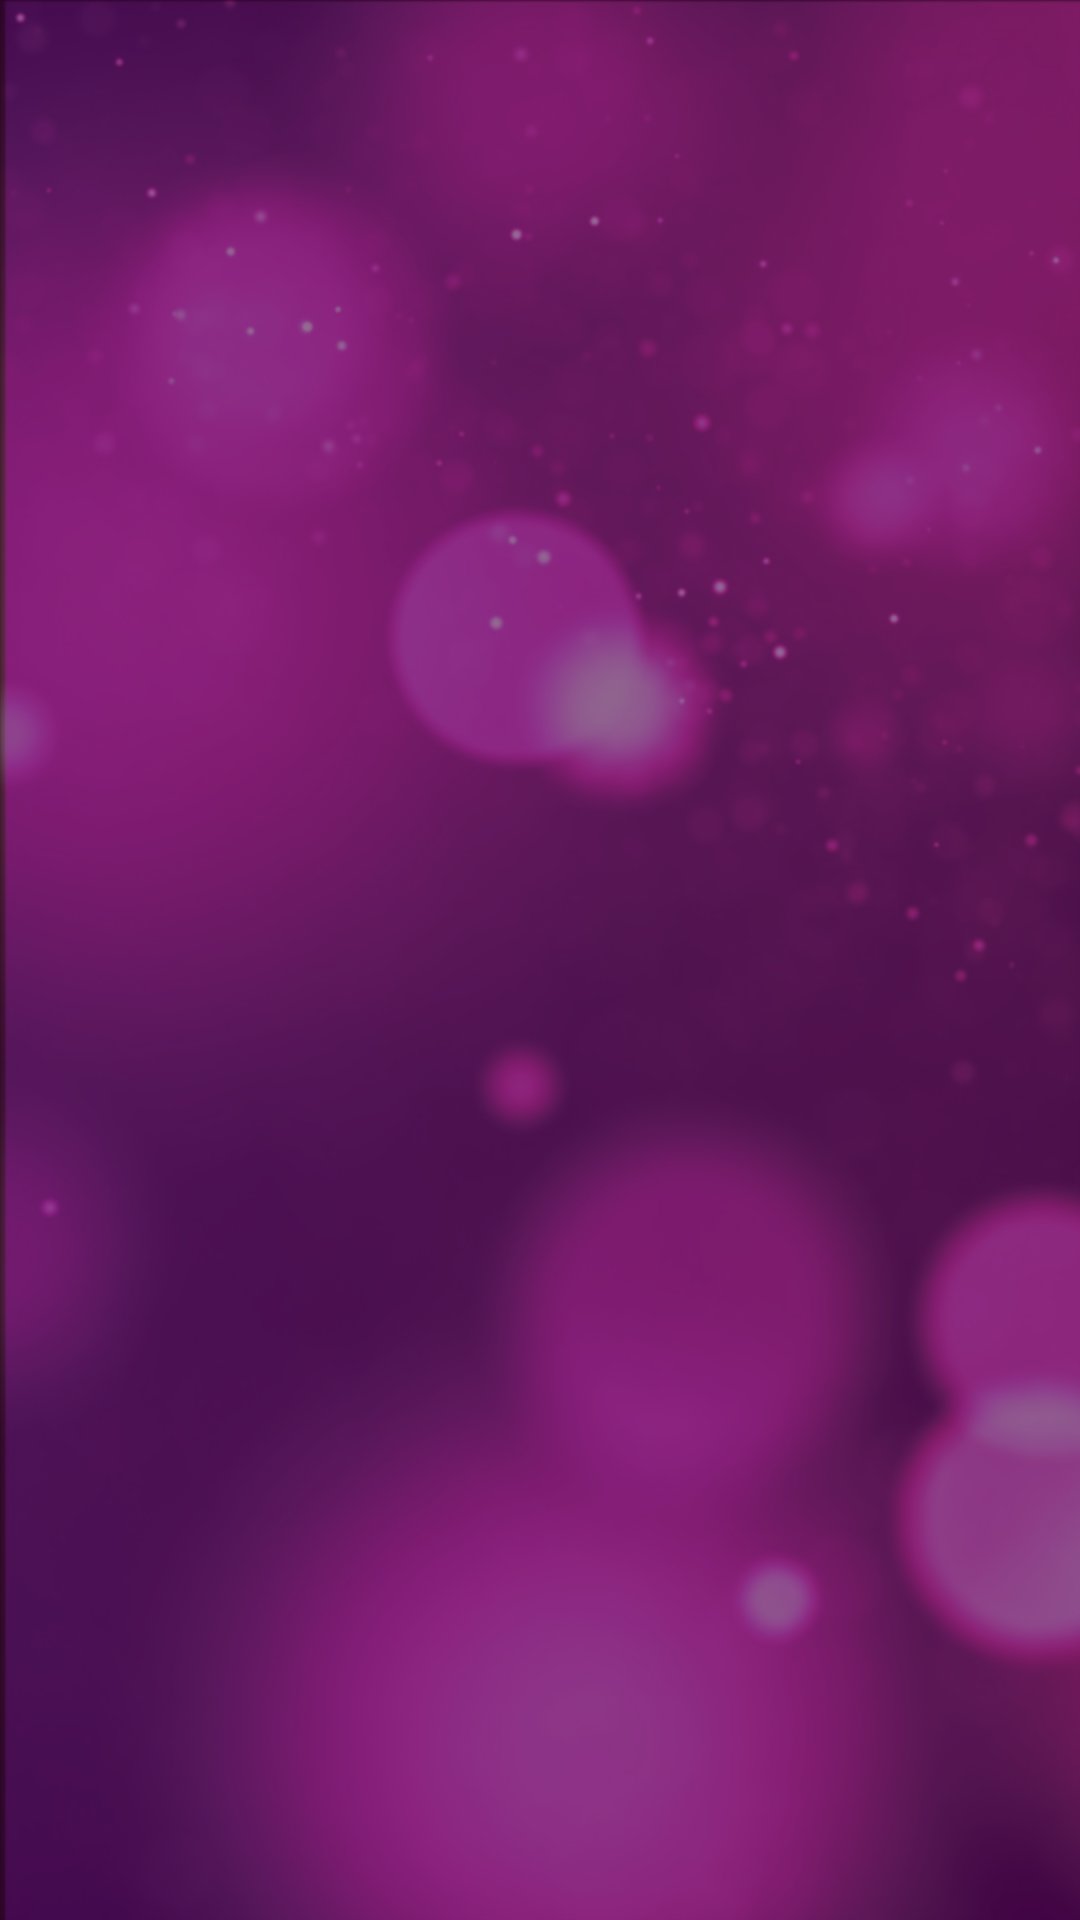

Write the Android layout XML for this screen, with the resource values it uses.
<!-- AndroidManifest.xml: application theme AppTheme -->
<!-- res/layout/genres_item_layout.xml -->
<?xml version="1.0" encoding="utf-8"?>
<LinearLayout xmlns:android="http://schemas.android.com/apk/res/android"
    xmlns:tools="http://schemas.android.com/tools"
    android:layout_width="match_parent"
    android:layout_height="match_parent"
    android:layout_margin="@dimen/s_padding"
    android:background="@color/buttonColor"
    android:orientation="vertical"
    android:padding="@dimen/m_padding">

    <ImageView
        android:id="@+id/genre_logo"
        android:layout_width="@dimen/genre_logo_dimen"
        android:layout_height="@dimen/genre_logo_dimen"
        android:layout_gravity="center"
        android:contentDescription="@string/genre_logo"
        android:scaleType="fitCenter"
        tools:src="@drawable/electronic" />

    <TextView
        android:id="@+id/genre_text"
        android:layout_width="match_parent"
        android:layout_height="wrap_content"
        android:paddingTop="@dimen/s_padding"
        android:textAlignment="center"
        android:textColor="@color/textColor"
        android:textSize="@dimen/m_text_size"
        android:textStyle="bold"
        tools:text="@string/electronic_genre" />

</LinearLayout>
<!-- resources referenced by this layout -->
<resources>
  <color name="buttonColor">#90420040</color>
  <color name="textColor">#FFFFFF</color>
  <dimen name="genre_logo_dimen">80dp</dimen>
  <dimen name="m_padding">16dp</dimen>
  <dimen name="m_text_size">15sp</dimen>
  <dimen name="s_padding">8dp</dimen>
  <!-- drawable electronic: png bitmap (drawable, 3077 bytes) -->
  <string name="electronic_genre">Electronic/Dance</string>
  <string name="genre_logo">Genre Logo</string>
  <style name="AppTheme" parent="Theme.AppCompat.Light.DarkActionBar">
          <item name="android:windowBackground">@drawable/background</item>
          <item name="colorPrimary">@color/colorPrimary</item>
          <item name="colorPrimaryDark">@color/colorPrimaryDark</item>
          <item name="colorAccent">@color/colorAccent</item>
      </style>
  <!-- drawable background: png bitmap (drawable-hdpi, 1031904 bytes) -->
  <color name="colorPrimary">#542066</color>
  <color name="colorPrimaryDark">#420040</color>
  <color name="colorAccent">#FFFFFF</color>
</resources>
